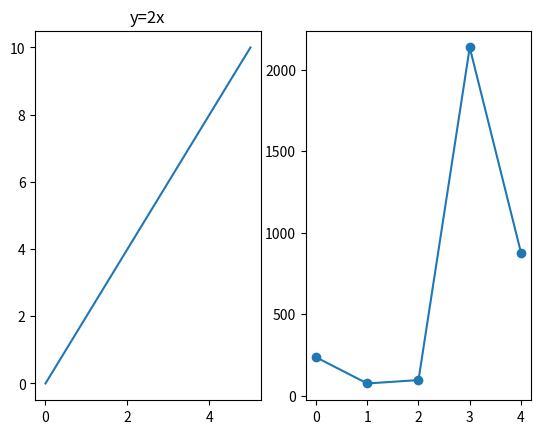

This chart was generated by the following Python code:
import numpy as np
import matplotlib.pyplot as plt 
fig,ax = plt.subplots(1,2) #第一个是行，第二个是列
x = np.array([0,1,2,3,4,5])
y = np.array([0,2,4,6,8,10])
ax[0].plot(x,y)
# plt.plot(x,y,'red') #变红色
# plt.plot(x,y,'o')   #显示每个点  
ax[0].set_title("y=2x")

x_1 = [0,1,2,3,4]
y_1 = [235,74,95,2136,877]
ax[1].plot(x_1,y_1,'o-') #o-表示显示点同时连线
#如果是四张就是ax[i,j]
plt.show()
